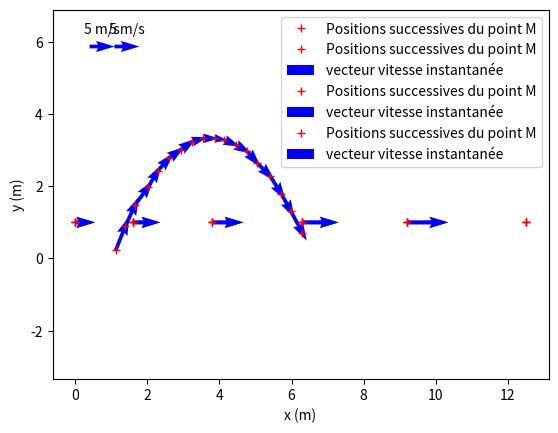

The matplotlib source for this figure:
import matplotlib.pyplot as plt  # Importation des instructions permettant de tracer des graphiques et des vecteurs

"""En Python, les décimaux utilisent le point pour comme séparateur décimal.
La virgule sert à séparer les éléments d'une liste"""
t = [0, 0.4, 0.8, 1.2, 1.6, 2]  # liste contenant les dates de chaque mesure
x = [0, 1.6, 3.8, 6.3, 9.2, 12.5]  # liste contenant les positions à chaque instant
y = [1, 1, 1, 1, 1, 1]  # liste contenant l'ordonnée du point M, constante et prise égale à 1 m (arbitraire)

plt.plot(x, y, "r+", label = "Positions successives du point M")  # On place les positions sur le graphique
plt.legend()  # pour afficher la légende
plt.grid()  # affichage du quadrillage
plt.axis("equal")  # Pour avoir un repère orthonormé
plt.xlabel("x (m)")  # nom de l'axe des abscisses

vx = []  # coordonnées de la vitesse selon (Ox)
vy = []  # coordonnées de la vitesse selon (Oy)
for i in range(len(t) - 1) :  # len(t)-1 car on ne calcule pas pour le dernier point
    vx.append((x[i+1] - x[i]) / 0.4)  # On traduit en ligne de commande la formule vue dans le cours pour obtenir la vitesse instantanée  
    vy.append(0)  # vy est toujours nulle, on n'ajoute que des 0

vx = [(x[i+1] - x[i]) / 0.4 for i in range(len(t) - 1)]
vy = [0 for i in range(len(t) - 1)]
print(vx)
print(vy)

plt.plot(x, y, "r+", label = "Positions successives du point M")  # On place les positions sur le graphique
v = plt.quiver(x[:-1:], y[:-1:], vx, vy, units="dots", angles = "xy", scale = 0.2, color = "blue", label = "vecteur vitesse instantanée")
plt.legend()  # pour afficher la légende
plt.grid()  # affichage du quadrillage
plt.axis("equal")
plt.xlabel("x (m)")  # nom de l'axe des abscisses
plt.show()  # Affichage du graphique

plt.plot(x, y, "r+", label = "Positions successives du point M")  # On place les positions sur le graphique
v = plt.quiver(x[:-1:], y[:-1:], vx, vy, units="dots", angles = "xy", scale = 0.2, color = "blue", label = "vecteur vitesse instantanée")
plt.quiverkey(v, 0.15, 0.9, 5, coordinates = "axes", label = "5 m/s")
plt.legend()  # pour afficher la légende
plt.grid()  # affichage du quadrillage
plt.xlabel("x (m)")  # nom de l'axe des abscisses
plt.show()  # Affichage du graphique

import matplotlib.pyplot as plt  # Importation des instructions permettant de tracer des graphiques et des vecteurs
"""En Python, les décimaux utilisent le point pour comme séparateur décimal.
La virgule sert à séparer les éléments d'une liste"""
t = [0, 0.1, 0.2, 0.3, 0.4, 0.5, 0.6, 0.7, 0.8, 0.9, 1., 1.1, 1.2, 1.3, 1.4, 1.5, 1.6, 1.7]  # liste contenant les dates de chaque mesure
x = [1.125, 1.395, 1.665, 2.025, 2.295, 2.61, 2.925, 3.24, 3.555, 3.87, 4.14, 4.455, 4.77, 5.04, 5.4, 5.715, 5.985, 6.3]  # liste contenant l'abscisse de la balle à chaque instant À COMPLÉTER À PARTIR DU TABLEAU PRÉCÉDENT
y = [0.225, 0.90, 1.485, 1.98, 2.43, 2.79, 3.015, 3.24, 3.33, 3.33, 3.285, 3.15, 2.97, 2.655, 2.295, 1.8, 1.305, 0.72]  # liste contenant l'ordonnée de la balle à chaque instant À COMPLÉTER À PARTIR DU TABLEAU PRÉCÉDENT

"""Calcul des coordonnées du vecteur vitesse instantanée"""
vx = []  # coordonnées de la vitesse selon (Ox)
vy = []  # coordonnées de la vitesse selon (Oy)
for i in range(len(t) - 1) :  # len(t)-1 car on ne calcule pas pour le dernier point
    vx.append((x[i+1] - x[i]) / 0.1)  # On traduit en ligne de commande la formule vue dans le cours pour obtenir la vitesse instantanée  
    vy.append((y[i+1] - y[i]) / 0.1)  # idem pour la coordonnée suivant (Oy)


"""Tracé du graphique avec les positions de la balle et les vecteurs vitesse instantanée
Vous devrez probablement adapter la valeur du paramètre scale dans la ligne plt.quiver(), ainsi que la valeur 5 dans la ligne plt.quiverkey() (pour 5 m/s)"""

plt.plot(x, y, "r+", label = "Positions successives du point M")  # On place les positions sur le graphique
v = plt.quiver(x[:-1:], y[:-1:], vx, vy, units="dots", angles = "xy", scale = 0.2, color = "blue", label = "vecteur vitesse instantanée")
plt.quiverkey(v, 0.1, 0.9, 5, coordinates = "axes", label = "5 m/s")
plt.legend()  # pour afficher la légende
plt.grid()  # affichage du quadrillage
plt.xlabel("x (m)")  # nom de l'axe des abscisses
plt.ylabel("y (m)")  # nom de l'axe des ordonnées
plt.show()  # Affichage du graphique

